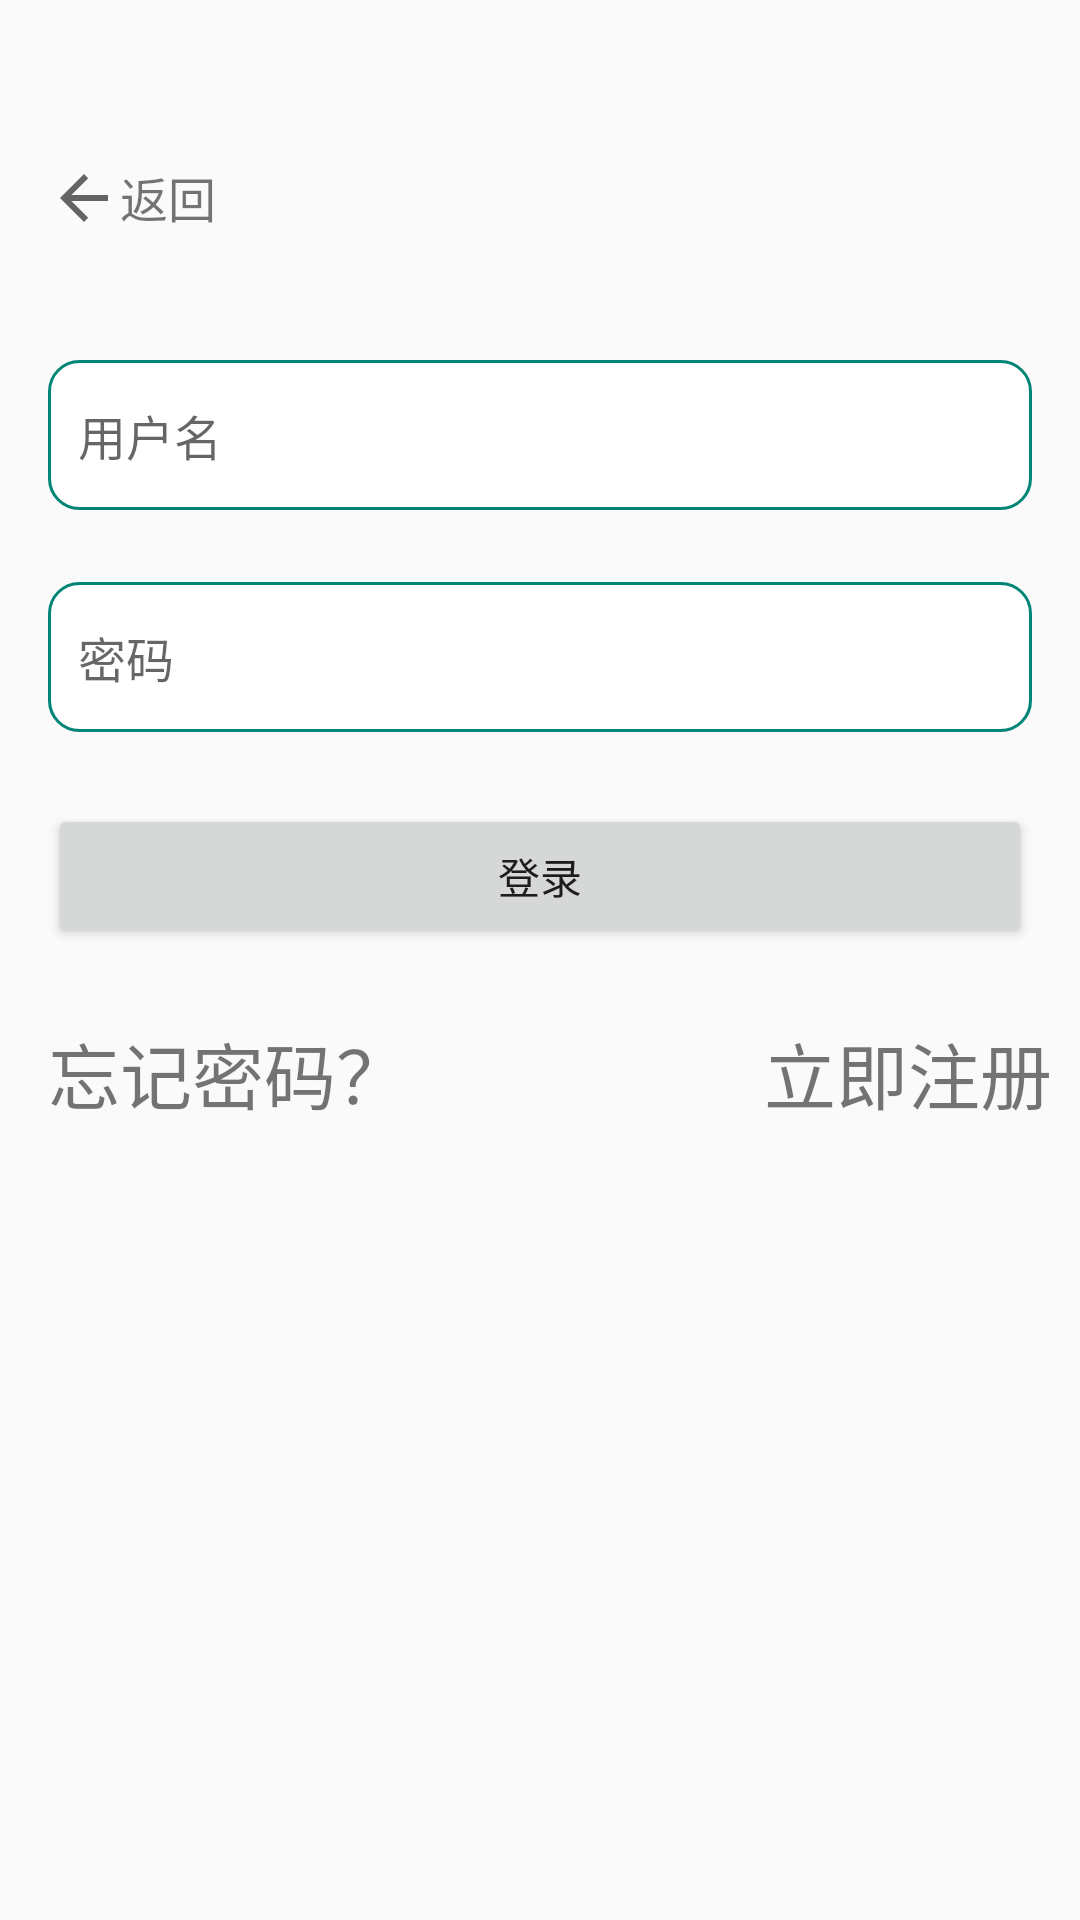

Produce the Android XML layout that renders to this screen, including the resource entries it uses.
<!-- AndroidManifest.xml: application theme AppTheme -->
<!-- res/layout/activity_login2.xml -->
<?xml version="1.0" encoding="utf-8"?>
<androidx.constraintlayout.widget.ConstraintLayout xmlns:android="http://schemas.android.com/apk/res/android"
    xmlns:app="http://schemas.android.com/apk/res-auto"
    xmlns:tools="http://schemas.android.com/tools"
    android:id="@+id/LL"
    android:layout_width="match_parent"
    android:layout_height="match_parent"

    android:clickable="true"
    android:focusableInTouchMode="true"
    tools:context="com.example.hrbusteschool.Activity.LoginActivity">



    <EditText
        android:id="@+id/usertextview"
        android:layout_width="match_parent"
        android:layout_height="50dp"
        android:layout_marginStart="16dp"
        android:layout_marginLeft="16dp"
        android:layout_marginTop="120dp"
        android:layout_marginEnd="16dp"
        android:layout_marginRight="16dp"
        android:drawablePadding="5dp"

        android:hint="用户名"
        android:background="@drawable/editshape"
        android:maxLines="1"
        android:paddingLeft="10dp"
        android:paddingRight="10dp"
        android:textColor="@color/colorAccent"
        android:textSize="16sp"
        app:layout_constraintEnd_toEndOf="parent"
        app:layout_constraintStart_toStartOf="parent"
        app:layout_constraintTop_toTopOf="parent"/>


    <EditText
        android:id="@+id/pwdtextview"
        android:layout_width="match_parent"
        android:layout_height="50dp"
        android:layout_marginStart="16dp"
        android:layout_marginLeft="16dp"
        android:layout_marginTop="24dp"
        android:layout_marginEnd="16dp"
        android:layout_marginRight="16dp"

        android:drawablePadding="5dp"
        android:background="@drawable/editshape"
        android:hint="密码"
        android:inputType="textPassword"
        android:maxLines="1"
        android:paddingLeft="10dp"
        android:paddingRight="10dp"
        android:textColor="@color/colorAccent"
        android:textSize="16sp"
        app:layout_constraintEnd_toEndOf="parent"
        app:layout_constraintHorizontal_bias="0.0"
        app:layout_constraintStart_toStartOf="parent"
        app:layout_constraintTop_toBottomOf="@+id/usertextview"/>


    <Button
        android:id="@+id/LoginButton"
        android:layout_width="0dp"
        android:layout_height="wrap_content"
        android:layout_marginStart="16dp"
        android:layout_marginLeft="16dp"
        android:layout_marginTop="24dp"
        android:layout_marginEnd="16dp"
        android:layout_marginRight="16dp"
        android:text="登录"
        app:layout_constraintEnd_toEndOf="parent"
        app:layout_constraintStart_toStartOf="parent"
        app:layout_constraintTop_toBottomOf="@+id/pwdtextview" />



    <TextView
        android:id="@+id/forgot_ps"
        android:layout_width="wrap_content"
        android:layout_height="wrap_content"
        android:layout_marginStart="16dp"
        android:layout_marginLeft="16dp"
        android:layout_marginTop="24dp"
        android:text="忘记密码？"
        android:textSize="24sp"
        app:layout_constraintStart_toStartOf="parent"
        app:layout_constraintTop_toBottomOf="@+id/LoginButton" />

    <TextView
        android:id="@+id/register"
        android:layout_width="wrap_content"
        android:layout_height="wrap_content"
        android:layout_marginStart="8dp"
        android:layout_marginLeft="8dp"
        android:layout_marginTop="24dp"
        android:text="立即注册"
        android:textSize="24sp"
        app:layout_constraintEnd_toEndOf="parent"
        app:layout_constraintHorizontal_bias="0.923"
        app:layout_constraintStart_toEndOf="@+id/forgot_ps"
        app:layout_constraintTop_toBottomOf="@+id/LoginButton" />


    <TextView
        android:id="@+id/textView_back"
        android:layout_width="wrap_content"
        android:layout_height="wrap_content"
        android:layout_marginStart="16dp"
        android:layout_marginLeft="16dp"
        android:layout_marginTop="54dp"
        android:drawableLeft="?attr/homeAsUpIndicator"
        android:text="返回"
        android:textSize="16sp"
        app:layout_constraintStart_toStartOf="parent"
        app:layout_constraintTop_toTopOf="parent" />

</androidx.constraintlayout.widget.ConstraintLayout>
<!-- resources referenced by this layout -->
<resources>
  <color name="colorAccent">#D81B60</color>
  <!-- drawable editshape (drawable) -->
  <?xml version="1.0" encoding="utf-8"?>
  <shape xmlns:android="http://schemas.android.com/apk/res/android">
      android:shape="rectangle">
      <corners android:radius="10dp">
  
      </corners>
      <solid android:color="#ffffff"></solid>
      <stroke android:width="1dp"
          android:color="@color/colorPrimary">
  
      </stroke>
  </shape>
  <style name="AppTheme" parent="Theme.AppCompat.Light.DarkActionBar">
          
          <item name="colorPrimary">@color/colorPrimary</item>
          <item name="colorPrimaryDark">@color/colorPrimaryDark</item>
          <item name="colorAccent">@color/colorAccent</item>
          <item name="android:windowIsTranslucent">true</item>
          <item name="android:windowNoTitle">true</item>
      </style>
  <color name="colorPrimary">#008577</color>
  <color name="colorPrimaryDark">#00574B</color>
</resources>
